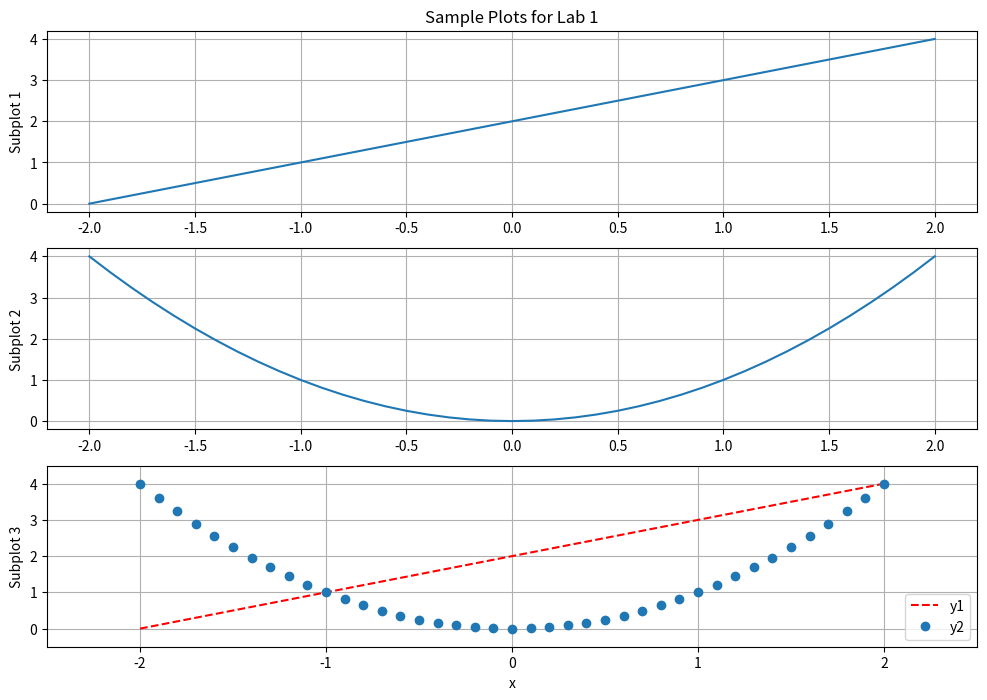

The matplotlib source for this figure:
import numpy as np
import scipy.signal as sig
import time

# printing
t = 1
print(t)
print("t =",t)
print('t =',t,"seconds")
print('t is now =',t/3,"\n...and can be rounded using 'round()'",round(t/3,4))
# exponent, in this case squared
print(3**2)
print('\n')
# lists and numpy arrays
list1 = [0,1,2,3]
print('list1:',list1)
list2 = [[0],[1],[2],[3]]
print('list2:',list2)
list3 = [[0,1],[2,3]]
print('list3:',list3)
array1 = np.array([0,1,2,3])
print('array1:',array1)
array2 = np.array([[0],[1],[2],[3]])
print('array2:',array2)
array3 = np.array([[0,1],[2,3]])
print('array3:',array3)

print('\n')
# each package can be called using
# this line prints pi
print(np.pi)

# This is a comment, and the next line shouldn't execute:
# print(t+5)

print('\n')
# large array
print(np.arange(4),'\n',
      np.arange(0,2,0.5),'\n',
      np.linspace(0,1.5,4))

print('\n')
# Indexing Lists and Arrays
list1 = [1,2,3,4,5]
array1 = np.array(list1) #definiton of a numpy array using a list
print('list1 :',list1[0],list1[4])
print('array1:',array1[0],array1[4])
array2 = np.array([[1,2,3,4,5],[6,7,8,9,10]])
list2 = list(array2)
print('array2:',array2[0,2],array2[1,4])
print('list2 :',list2[0],list2[1])

# To access an entire row or column
print('\n')
print(array2[:,2], array2[0,:])
print('\n')
# Defining a matrix as an array of zeros or ones
print('1x3:',np.zeros(3))
print('2x3:',np.zeros((2,2)))
print('2x3:',np.ones((2,3)))


print('\n','\n')
# Code showing how to use mat1potlib.pyplot
# Sample code for lab1
# Needs Numpy also, but is already imported
import matplotlib.pyplot as plt

#Define Varaiables
steps = 0.1 #step size
x = np.arange(-2,2+steps,steps) #notice the final value is
                                # '2+steps' to include '2'
y1 = x + 2
y2 = x**2

# Code for plots
plt.figure(figsize=(12,8)) # start a new figure, with
                           # a custom figure size
plt.subplot(3,1,1) # subplot 1: subplot format(row,column, number)
plt.plot(x,y1) # choosing plot variables for x and y axes
plt.title('Sample Plots for Lab 1') # title for entire figure
                                    # (all three subplots)
plt.ylabel('Subplot 1') # label for subplot 1
plt.grid(True) # show grid on plot

plt.subplot(3,1,2) #subplot 2
plt.plot(x,y2)
plt.ylabel('Subplot 2') # label for subplot 2
plt.grid(which='both') # use major and minor grids
# (minor grids not available since plot is small)

plt.subplot(3,1,3) # subplot 3
plt.plot(x,y1,'--r',label='y1')
plt.plot(x,y2,'o',label='y2') # plotting both functions on one plot
plt.axis([-2.5, 2.5, -0.5, 4.5]) # define axis
plt.grid(True)
plt.legend(loc='lower right') # prints a legned on the plot
plt.xlabel('x') # x-axis label for all three subplots (entire figure)
plt.ylabel('Subplot 3') # label for subplot 3
plt.show() ### --- This MUST be included to view your plots! ---###

# Complex numbers
print('\n')
cRect = 2 + 3j
print(cRect)

cPol = abs(cRect) * np.exp(1j*np.angle(cRect))
print(cPol) # notice Python will store this in rectangular form

cRect2 = np.real(cPol) + 1j*np.imag(cPol)
print(cRect2) # converting from polar to rectangular

# To tell the interpreter that you want a complex number, include an addition of 0j in the sqrt
#print(np.sqrt(3*5 - 5*5))
# This is what the code should look like to make the code run correctly
print(np.sqrt(3*5 - 5*5 + 0j))

